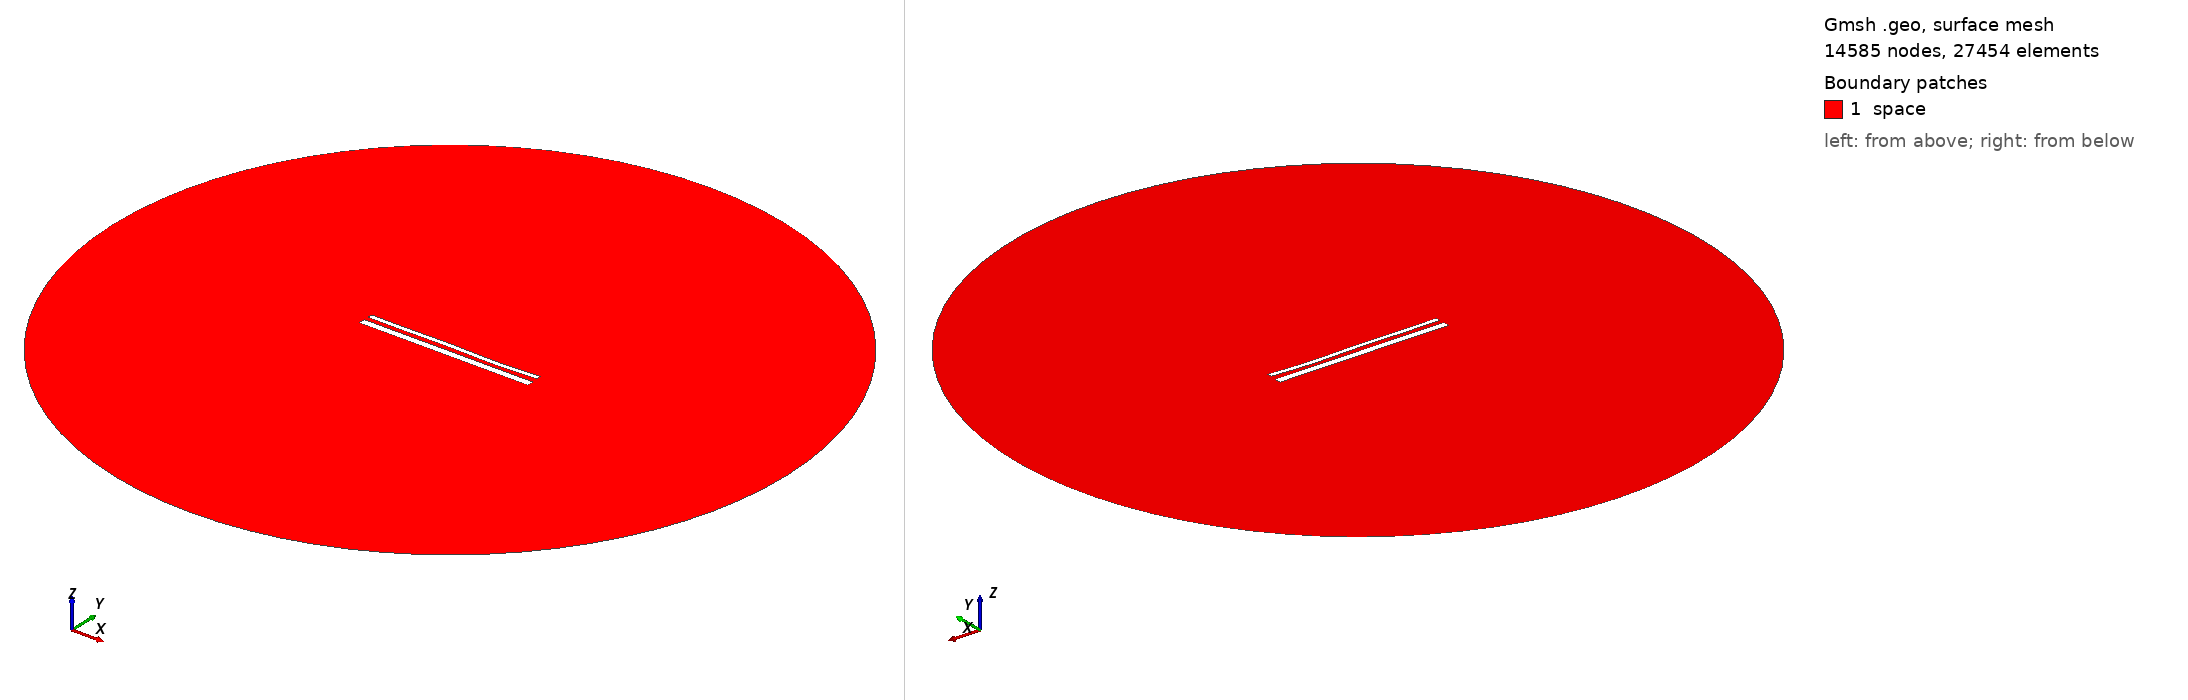

Gmsh geometry script, surface-meshed: 14585 nodes, 27454 surface elements. Boundary patches (legend numbers): 1 space. Left view from above one corner, right view from below the opposite corner. Legend entries are the model's physical surfaces. The drawing asked Gmsh for element sizes between 1% and 20% of the model's largest extent; the script's own settings can give other sizes.

=== 15296.geo (drawn) ===
//---------------------------------------
// Geometry kernel
//---------------------------------------

SetFactory("OpenCASCADE");



//---------------------------------------
// Parameters of the geometry
//---------------------------------------

// Overetch of the upper plate
overetch = 0.5;

// Distance between the plates
distance = 2.5;

// Discretization over the x axis (for the deformation)
nx = 50; 

// Length of the plate
L = 100 - overetch; 

// Number of modes
n = 4; 

// 1st mode coefficient
coeff(1) = 0.0;
beta(1) = 0.596864 * 3.1415926535 / L;

// 2nd mode coefficient
coeff(2) = -0.075;
beta(2) = 1.49418 * 3.1415926535 / L;

// 3rd mode coefficient
coeff(3) = 0.15;
beta(3) = 2.50025 * 3.1415926535 / L;

// 4th mode coefficient
coeff(4) = -0.15;
beta(4) = 3.49999 * 3.1415926535 / L;



//---------------------------------------
// Upper plate (deformed rectangle)
//---------------------------------------

// Coordiantes of the upper plate
xmin = -50;
xmax = 50 - overetch;

// Height of the upper plate
yheight = 4 - 2 * overetch;

// Indexes of the points
UpperID[] = {};
LowerID[] = {};
LeftID[] = {};
RightID[] = {};

// Point index
p = 1;

// Horizontal edges
For i In {1:nx}
    x = xmin + (i-1)*(xmax - xmin)/(nx-1);

    y_bottom = distance / 2 + overetch;
    For j In {1:n}
        C = (Cosh(beta(j)*L) + Cos(beta(j)*L)) / (Sinh(beta(j)*L) + Sin(beta(j)*L));
        y_bottom  = y_bottom + coeff(j) * (Cosh(beta(j)*(x+50)) - Cos(beta(j)*(x+50)) - C * (Sinh(beta(j)*(x+50)) - Sin(beta(j)*(x+50))));
    EndFor

    y_top = y_bottom + yheight;

    Point(p) = {x, y_top, 0, 1.0};
    UpperID[i] = p;
    p = p + 1;

    Point(p) = {x, y_bottom, 0, 1.0};
    LowerID[i] = p;
    p = p + 1;
EndFor

// Create point lists
UpperPts[] = {}; LowerPts[] = {};
For i In {1:nx}
  UpperPts[] += {UpperID[i]};
  LowerPts[] += {LowerID[i]};
EndFor

// Build splines
Spline(1) = {UpperPts[]};
Spline(2) = {LowerPts[]};
Line(3) = {LowerPts[nx-1], UpperPts[nx-1]};
Line(4) = {LowerPts[0], UpperPts[0]};

// Build the plane surface
Curve Loop(1) = {2, 3, -1, -4};
Plane Surface(1) = {1};



//---------------------------------------
// Lower plate (rectangle)
//---------------------------------------

// Vertices
Point(1001) = {-50, -1, 0, 1.0};
Point(1002) = { 50, -1, 0, 1.0};
Point(1003) = { 50,  -5, 0, 1.0};
Point(1004) = {-50,  -5, 0, 1.0};

// Edges
Line(5) = {1001, 1002};
Line(6) = {1002, 1003};
Line(7) = {1003, 1004};
Line(8) = {1004, 1001};

// Plane surface
Line Loop(2) = {5, 6, 7, 8};
Plane Surface(2) = {2}; 



//---------------------------------------
// Outer (fictious) boundary
//---------------------------------------

// Points
Point(1005) = {0, 0, 0};       // Center
Point(1006) = {200, 0, 0};     // Start point
Point(1007) = {0, 200, 0};     // 90 degrees
Point(1008) = {-200, 0, 0};    // 180 degrees
Point(1009) = {0, -200, 0};    // 270 degrees

// Circle arcs (each needs start, center, end)
Circle(9) = {1006, 1005, 1007};
Circle(10) = {1007, 1005, 1008};
Circle(11) = {1008, 1005, 1009};
Circle(12) = {1009, 1005, 1006};

// Plane surface for the entire domain
Curve Loop(3) = {9, 10, 11, 12};
Surface(3) = {3};

// Subtract the plates from the whole domain to obtain the actual domain where we want to solve the equations
BooleanDifference{ Surface{3}; Delete; }{ Surface{1}; Surface{2}; Delete; }




//---------------------------------------
// Transfinite Lines/Curves
//---------------------------------------

// Set the number of points on the boundaries
r = 7;

// Plates
Transfinite Curve {1, 2} = 50*r Using Progression 1;
Transfinite Curve {3, 4} = 2*r Using Progression 1;
Transfinite Line {5, 7} = 50*r Using Progression 1;
Transfinite Line {6, 8} = 2*r Using Progression 1;

// Outer boundary
Transfinite Line {9, 10, 11, 12} = 20 Using Progression 1;



//---------------------------------------
// Physical groups
//---------------------------------------                

// Physical curves (boundaries)
Physical Line("force_segment", 10) = {2};
Physical Line("upper_plate", 11) = {1, 3, 4};
Physical Line("lower_plate", 12) = {5, 6, 7, 8};
Physical Line("boundary", 20) = {9, 10, 11, 12};

// Physical Surfaces
Physical Surface("space", 30) = {3};



//---------------------------------------
// 6. Generate the Mesh
//---------------------------------------

// 2D mesh generation
Mesh 2;
